Run: headless pygame with SDL's dummy video driver; simulated clock (each Clock.tick advances the game by its frame time, no real sleeping); random seed 0; keys injected as events and as key.get_pressed() state; no mouse input; restart key RETURN tapped at the start of phases 3 and 4.
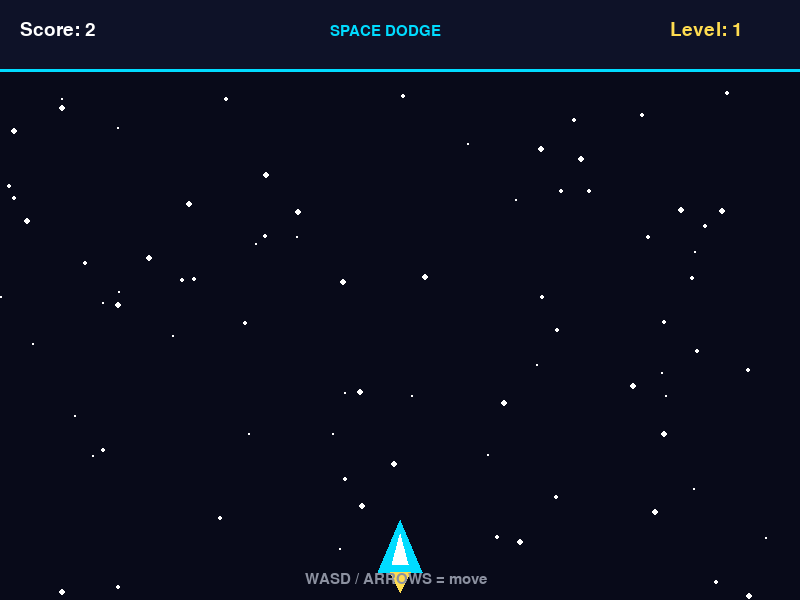
Frame 1 of 4 · flips 1–60 · no input
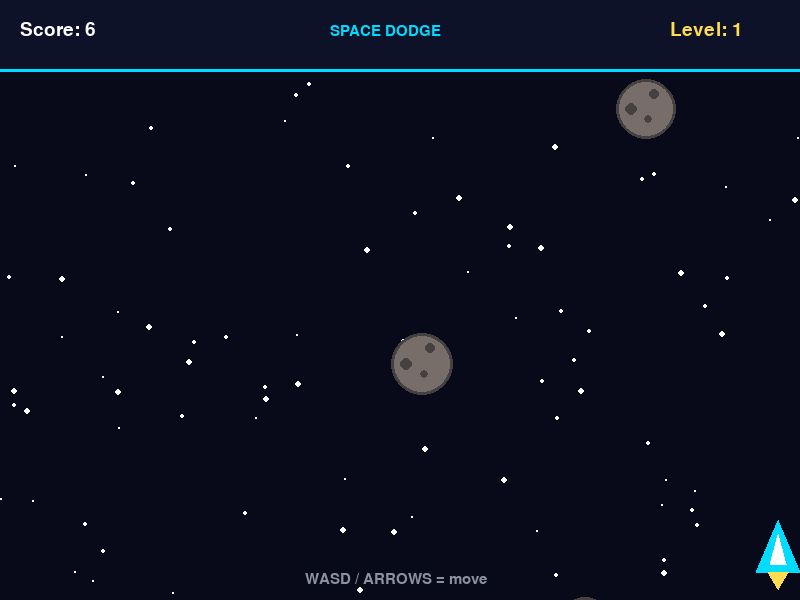
Frame 2 of 4 · flips 61–180 · tapped SPACE, RETURN · held RIGHT (→), D
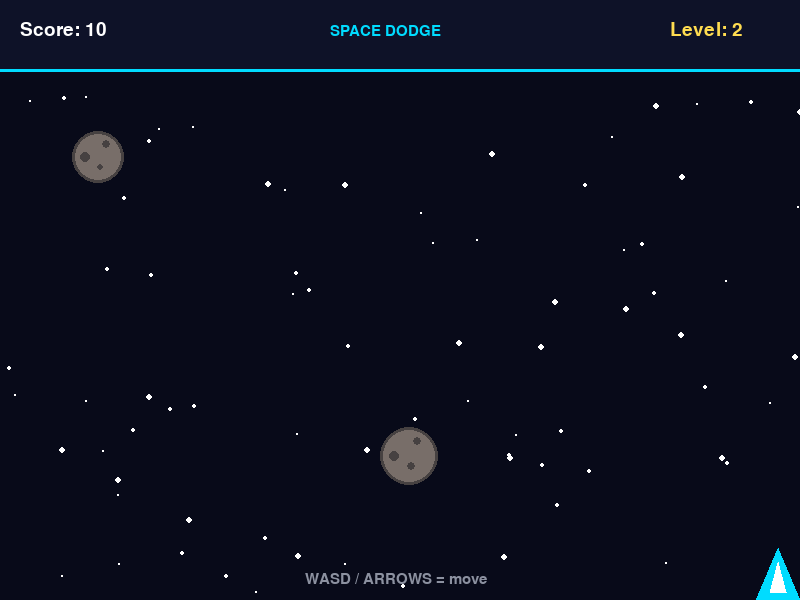
Frame 3 of 4 · flips 181–300 · tapped RETURN · held DOWN (↓), S
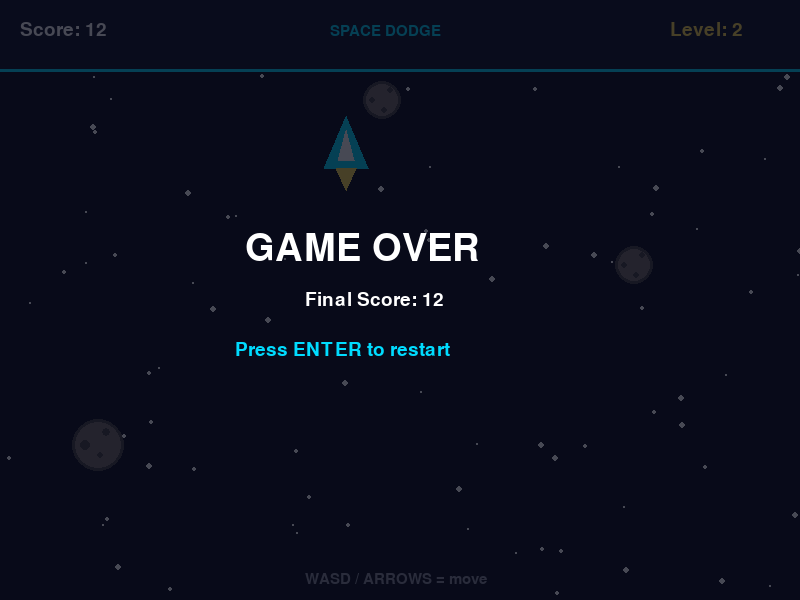
Frame 4 of 4 · flips 301–420 · tapped RETURN · held LEFT (←), A, UP (↑), W

The pygame program that drew these frames:

import pygame
import random

pygame.init()

# Window
WIDTH, HEIGHT = 800, 600
screen = pygame.display.set_mode((WIDTH, HEIGHT))
pygame.display.set_caption("Space Dodge")

clock = pygame.time.Clock()

# Fonts
font = pygame.font.SysFont("Arial", 28)
big_font = pygame.font.SysFont("Arial", 56)
small_font = pygame.font.SysFont("Arial", 22)

# Colors
BG = (8, 10, 25)
WHITE = (255, 255, 255)
CYAN = (0, 220, 255)
YELLOW = (255, 220, 80)
RED = (255, 80, 90)
GRAY = (140, 145, 160)
ASTEROID = (120, 110, 105)
ASTEROID_DARK = (70, 65, 65)

# Player
player = pygame.Rect(WIDTH // 2 - 22, HEIGHT - 80, 44, 52)
player_speed = 6

# Asteroids
asteroids = []
asteroid_speed = 4
spawn_timer = 0

# Stars
stars = []

# Game variables
score = 0
level = 1
survival_timer = 0
game_over = False
running = True


def create_stars():
    star_list = []

    for _ in range(90):
        star_list.append({
            "x": random.randint(0, WIDTH),
            "y": random.randint(0, HEIGHT),
            "speed": random.uniform(0.5, 2.2),
            "size": random.randint(1, 3)
        })

    return star_list


def reset_game():
    global asteroids, asteroid_speed, spawn_timer
    global score, level, survival_timer, game_over
    global stars

    player.centerx = WIDTH // 2
    player.y = HEIGHT - 80

    asteroids = []
    asteroid_speed = 4
    spawn_timer = 0

    score = 0
    level = 1
    survival_timer = 0
    game_over = False

    stars = create_stars()


def create_asteroid():
    size = random.randint(30, 70)
    x = random.randint(0, WIDTH - size)
    y = -size

    asteroid = {
        "rect": pygame.Rect(x, y, size, size),
        "speed": asteroid_speed + random.uniform(-0.8, 1.2),
        "rotation": random.randint(0, 360)
    }

    asteroids.append(asteroid)


def draw_background():
    screen.fill(BG)

    for star in stars:
        pygame.draw.circle(
            screen,
            WHITE,
            (int(star["x"]), int(star["y"])),
            star["size"]
        )


def update_stars():
    for star in stars:
        star["y"] += star["speed"]

        if star["y"] > HEIGHT:
            star["y"] = 0
            star["x"] = random.randint(0, WIDTH)


def draw_player():
    # Ship body
    pygame.draw.polygon(
        screen,
        CYAN,
        [
            (player.centerx, player.y),
            (player.x, player.bottom),
            (player.right, player.bottom)
        ]
    )

    # Ship core
    pygame.draw.polygon(
        screen,
        WHITE,
        [
            (player.centerx, player.y + 14),
            (player.x + 14, player.bottom - 8),
            (player.right - 14, player.bottom - 8)
        ]
    )

    # Engine flame
    pygame.draw.polygon(
        screen,
        YELLOW,
        [
            (player.centerx - 10, player.bottom),
            (player.centerx + 10, player.bottom),
            (player.centerx, player.bottom + random.randint(10, 22))
        ]
    )


def draw_asteroid(asteroid):
    rect = asteroid["rect"]
    center = rect.center
    radius = rect.width // 2

    pygame.draw.circle(screen, ASTEROID, center, radius)
    pygame.draw.circle(screen, ASTEROID_DARK, center, radius, 3)

    # Craters
    pygame.draw.circle(screen, ASTEROID_DARK, (rect.x + radius // 2, rect.y + radius), max(3, radius // 5))
    pygame.draw.circle(screen, ASTEROID_DARK, (rect.x + radius + 8, rect.y + radius // 2), max(3, radius // 6))
    pygame.draw.circle(screen, ASTEROID_DARK, (rect.x + radius + 2, rect.y + radius + 10), max(3, radius // 7))


def draw_ui():
    pygame.draw.rect(screen, (14, 18, 40), (0, 0, WIDTH, 70))
    pygame.draw.line(screen, CYAN, (0, 70), (WIDTH, 70), 3)

    score_text = font.render(f"Score: {score}", True, WHITE)
    level_text = font.render(f"Level: {level}", True, YELLOW)

    screen.blit(score_text, (20, 20))
    screen.blit(level_text, (WIDTH - 130, 20))

    title = small_font.render("SPACE DODGE", True, CYAN)
    screen.blit(title, (WIDTH // 2 - 70, 24))


reset_game()

while running:
    clock.tick(60)

    update_stars()
    draw_background()

    for event in pygame.event.get():
        if event.type == pygame.QUIT:
            running = False

        if event.type == pygame.KEYDOWN:
            if game_over and event.key == pygame.K_RETURN:
                reset_game()

    keys = pygame.key.get_pressed()

    if not game_over:
        # Player movement
        if keys[pygame.K_LEFT] or keys[pygame.K_a]:
            player.x -= player_speed

        if keys[pygame.K_RIGHT] or keys[pygame.K_d]:
            player.x += player_speed

        if keys[pygame.K_UP] or keys[pygame.K_w]:
            player.y -= player_speed

        if keys[pygame.K_DOWN] or keys[pygame.K_s]:
            player.y += player_speed

        player.clamp_ip(screen.get_rect())

        # Spawn asteroids
        spawn_timer += 1
        spawn_rate = max(18, 55 - level * 4)

        if spawn_timer >= spawn_rate:
            create_asteroid()
            spawn_timer = 0

        # Move asteroids
        for asteroid in asteroids[:]:
            asteroid["rect"].y += asteroid["speed"]

            if asteroid["rect"].top > HEIGHT:
                asteroids.remove(asteroid)

        # Collision
        for asteroid in asteroids:
            if player.colliderect(asteroid["rect"]):
                game_over = True

        # Score over time
        survival_timer += 1

        if survival_timer >= 30:
            score += 1
            survival_timer = 0

            if score % 10 == 0:
                level += 1
                asteroid_speed += 0.8

    # Draw asteroids
    for asteroid in asteroids:
        draw_asteroid(asteroid)

    draw_player()
    draw_ui()

    controls = small_font.render("WASD / ARROWS = move", True, GRAY)
    screen.blit(controls, (WIDTH // 2 - 95, HEIGHT - 28))

    if game_over:
        overlay = pygame.Surface((WIDTH, HEIGHT))
        overlay.set_alpha(190)
        overlay.fill(BG)
        screen.blit(overlay, (0, 0))

        title = big_font.render("GAME OVER", True, WHITE)
        final_score = font.render(f"Final Score: {score}", True, WHITE)
        restart = font.render("Press ENTER to restart", True, CYAN)

        screen.blit(title, (WIDTH // 2 - 155, HEIGHT // 2 - 70))
        screen.blit(final_score, (WIDTH // 2 - 95, HEIGHT // 2 - 10))
        screen.blit(restart, (WIDTH // 2 - 165, HEIGHT // 2 + 40))

    pygame.display.update()

pygame.quit()
